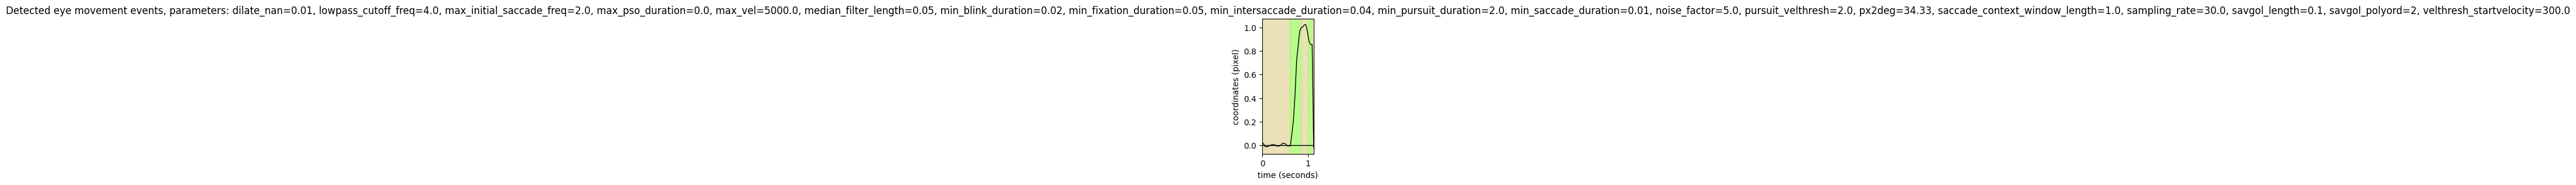

The data file committed next to this chart (first rows):
onset	duration	label	start_x	start_y	end_x	end_y	amp	peak_vel	med_vel	avg_vel
0.000	0.600	FIXA	0.0	0.0	-0.0	0.0	1.018	20.27	3.699	6.241
0.600	0.267	SACC	-0.0	0.0	1.0	0.0	34.35	291.3	122.5	128.9
0.867	0.133	FIXA	1.0	0.0	1.0	0.0	1.503	64.01	12.61	22.31
1.000	0.100	SACC	0.9	0.0	0.9	0.0	0.922	81.9	27.65	36.52
1.100	0.033	FIXA	-0.0	0.0	-0.0	0.0	0.000	898.5	898.5	898.5
